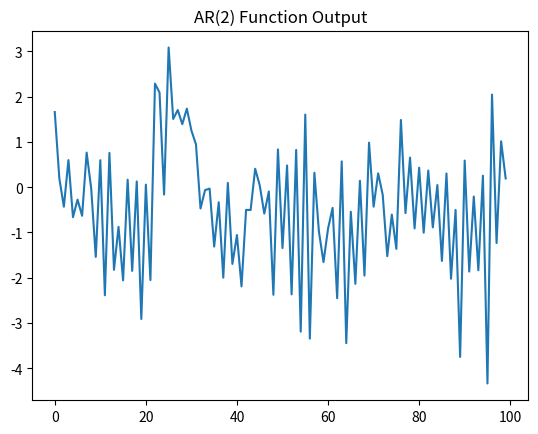
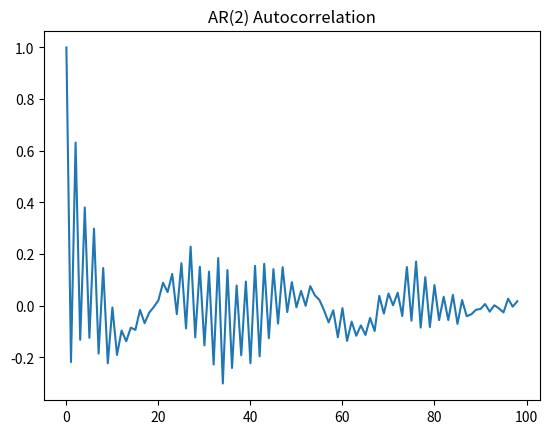

Reproduce these figures in Python, in order.
#!/usr/bin/env python2
# -*- coding: utf-8 -*-
"""
Created on Wed Sep  6 11:06:01 2017

@author: victoronink
First MAIO assignment for the analysis of AR and MA processes
"""

import numpy as np
import matplotlib.pyplot as plt

# Define the constants of the AR(2) process
alpha_1=[0]
alpha_2=[0.75]
points=100

#Function for determining the autocorrelation for a given lag tau
def autocorrelation(tau,data):
    mu=np.mean(data)
    var=np.var(data)
    acor=0
    A=1./(len(data)*var)
    for i in range(len(data)-tau):
        acor=acor+(data[i]-mu)*(data[i+tau]-mu)
    return A*acor

#set the length 100 vector for the generated data for each of the three runs
data=np.ones((points,len(alpha_1)))
#set vector for the autocovariance
autocor=np.zeros((len(data[:,0])-1,len(alpha_1)))
#white noise generator
noise_gen=1 #if zero, then noise will not be generated, if 1, then it will be
mean_wn=0
std_wn=1
if noise_gen==0:
    wnoise=np.zeros((points,len(alpha_1)))
elif noise_gen==1:
    wnoise=np.random.normal(mean_wn, std_wn,points)

#loops to generate the data based on the given values of alpha according to
#the AR(2) scheme
for i in range(len(alpha_1)):
    for j in range(len(data[:,i])):
        if j==0:
            data[0,i]=data[0,i]+wnoise[0]
        elif j==1:
            data[1,i]=alpha_1[i]*data[0,i]+wnoise[1]
        elif j>1:
            data[j,i]=alpha_1[i]*data[j-1,i]+alpha_2[i]*data[j-2,i]+wnoise[j]
    
    for tau in range(len(autocor[:,i])):
        autocor[tau,i]=autocorrelation(tau,data[:,i])

#time for plotting
plt.figure(1)
plt.plot(data)
plt.title('AR(2) Function Output')

plt.figure(2)
plt.plot(autocor)
plt.title('AR(2) Autocorrelation')